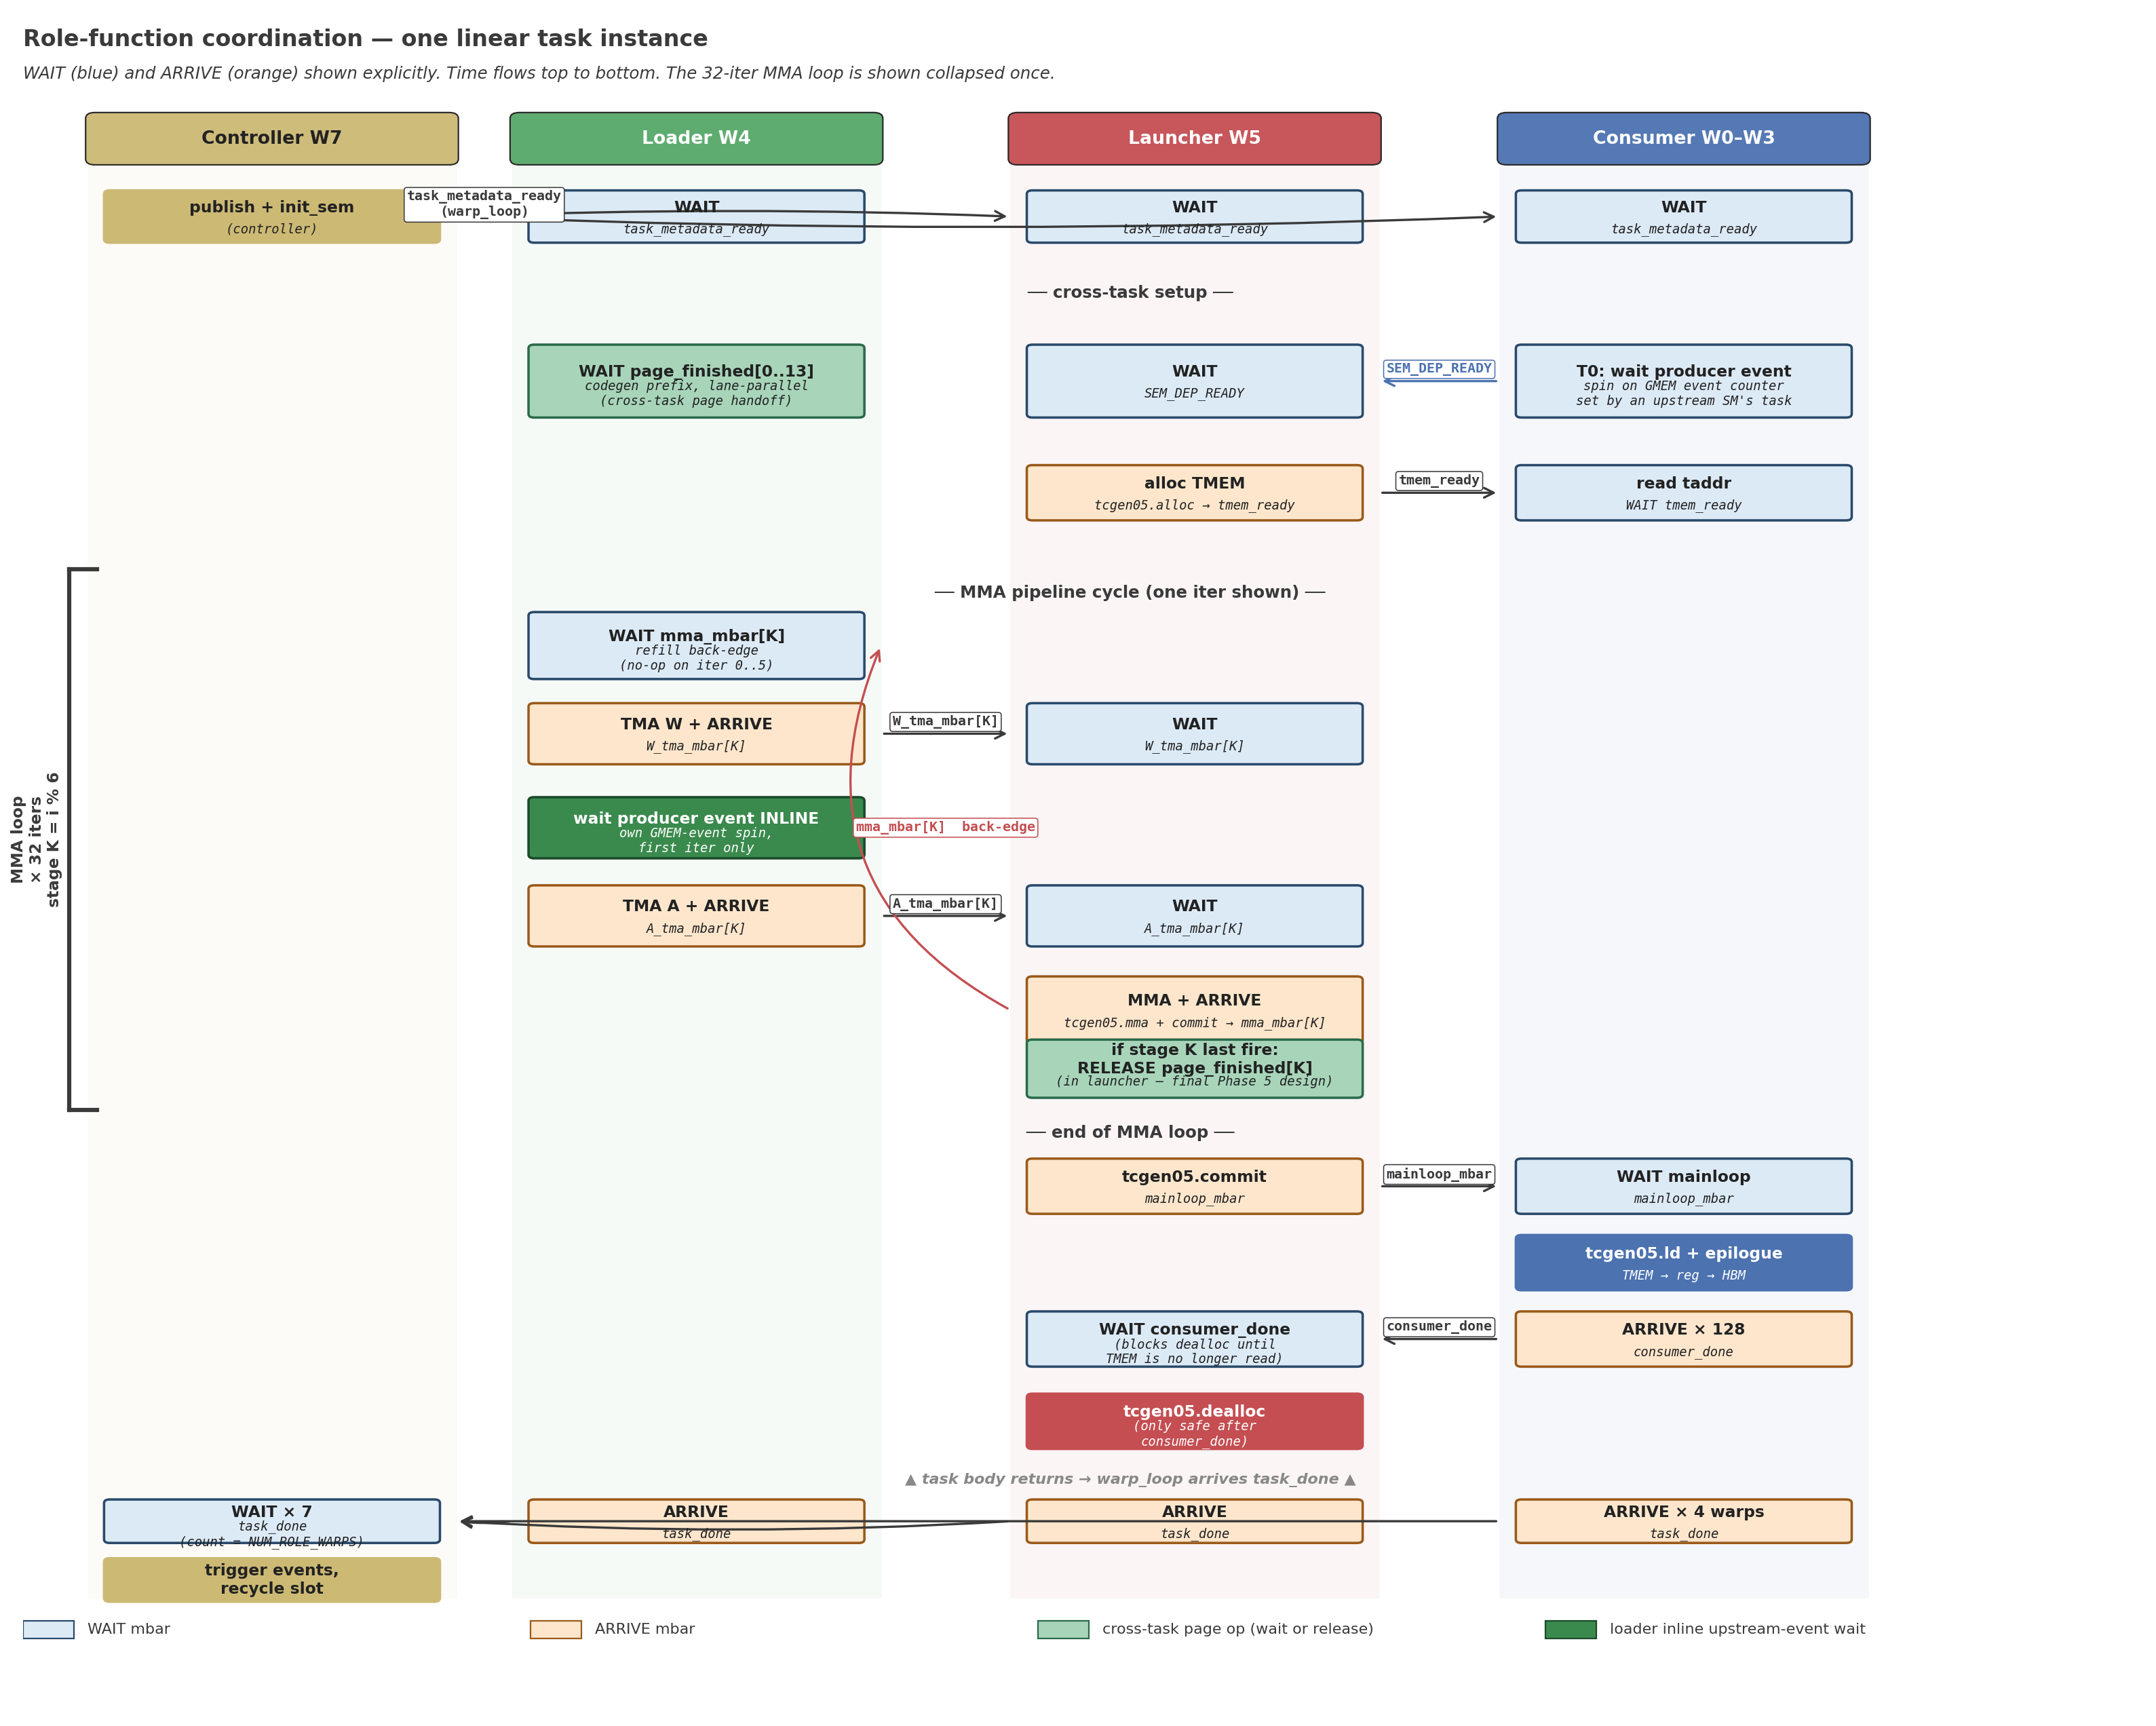

This chart was generated by the following Python code:
"""Figure 5: Role-function coordination for one linear task instance.

Bigger fonts, more whitespace, fewer items per lane. Shows the actual
wait order: cross-task page wait FIRST (codegen prefix), then dep-wait,
then the MMA cycle (where mma_mbar is the loader's refill gate — but
only blocks from iter 6 onwards; first 6 iters pass through via init
parity).
"""
import matplotlib.pyplot as plt
from matplotlib.patches import Rectangle, FancyArrowPatch, FancyBboxPatch

fig, ax = plt.subplots(figsize=(20, 16))
ax.set_xlim(-1.0, 22)
ax.set_ylim(-1.0, 28)
ax.axis("off")

# Colors
COLOR_FRAME = "#3a3a3a"
COLOR_CONSUMER = "#4C72B0"
COLOR_LOADER = "#55A868"
COLOR_LAUNCHER = "#C44E52"
COLOR_CONTROLLER = "#CCB974"
COLOR_TEXT_DARK = "#222222"
COLOR_WAIT = "#dceaf6"
COLOR_ARRIVE = "#fde6cc"
COLOR_PAGE = "#a8d5ba"      # page-related (cross-task)
COLOR_INLINE_DEP = "#3a8a4d"

# Title
ax.text(-1.0, 27.4,
        "Role-function coordination — one linear task instance",
        fontsize=15, weight="bold", color=COLOR_FRAME)
ax.text(-1.0, 26.85,
        "WAIT (blue) and ARRIVE (orange) shown explicitly. Time flows top to bottom. "
        "The 32-iter MMA loop is shown collapsed once.",
        fontsize=11, color=COLOR_FRAME, style="italic")

# Swimlanes
LANES = [
    ("Controller W7",         1.7,  COLOR_CONTROLLER, COLOR_TEXT_DARK),
    ("Loader W4",             6.3,  COLOR_LOADER,     "white"),
    ("Launcher W5",          11.7,  COLOR_LAUNCHER,   "white"),
    ("Consumer W0–W3",       17.0,  COLOR_CONSUMER,   "white"),
]
LANE_TOP = 25.4
LANE_BOT = 1.0
LANE_W = 4.0

for name, x, color, text_color in LANES:
    ax.add_patch(FancyBboxPatch(
        (x - LANE_W / 2, LANE_TOP), LANE_W, 0.85,
        boxstyle="round,pad=0.02,rounding_size=0.10",
        facecolor=color, alpha=0.95,
        edgecolor="#222222", linewidth=1.0))
    ax.text(x, LANE_TOP + 0.42, name,
            ha="center", va="center", fontsize=12, weight="bold",
            color=text_color)
    ax.add_patch(Rectangle((x - LANE_W / 2, LANE_BOT),
                           LANE_W, LANE_TOP - LANE_BOT,
                           facecolor=color, alpha=0.05,
                           edgecolor="#cccccc", linewidth=0.4))

def lane_x(idx):
    return LANES[idx][1]

def op_box(lane_idx, y, label, h=0.9, w=None, kind=None,
           text_color=None, subtitle=None, fill=None, edge=None):
    x = lane_x(lane_idx)
    lane_color = LANES[lane_idx][2]
    if kind == "wait":
        fill = fill or COLOR_WAIT
        text_color = text_color or COLOR_TEXT_DARK
        edge = edge or "#2a4a6a"
    elif kind == "arrive":
        fill = fill or COLOR_ARRIVE
        text_color = text_color or COLOR_TEXT_DARK
        edge = edge or "#9a5a1a"
    elif kind == "page":
        fill = fill or COLOR_PAGE
        text_color = text_color or COLOR_TEXT_DARK
        edge = edge or "#2a6a4a"
    elif kind == "inline_dep":
        fill = fill or COLOR_INLINE_DEP
        text_color = text_color or "white"
        edge = edge or "#1a4a2a"
    else:
        fill = fill or lane_color
        text_color = text_color or ("white" if lane_idx != 0 else COLOR_TEXT_DARK)
        edge = edge or lane_color
    if w is None:
        w = LANE_W - 0.4
    ax.add_patch(FancyBboxPatch(
        (x - w / 2, y - h / 2), w, h,
        boxstyle="round,pad=0.02,rounding_size=0.06",
        facecolor=fill, edgecolor=edge, linewidth=1.6))
    if subtitle:
        ax.text(x, y + 0.15, label,
                ha="center", va="center", fontsize=10.5, weight="bold",
                color=text_color)
        ax.text(x, y - 0.22, subtitle,
                ha="center", va="center", fontsize=8.5,
                color=text_color, family="monospace", style="italic")
    else:
        ax.text(x, y, label,
                ha="center", va="center", fontsize=10.5, weight="bold",
                color=text_color)

def mbar_arrow(src_lane, src_y, dst_lane, dst_y, label=None,
               color=COLOR_FRAME, rad=0.0, linewidth=1.5,
               label_dy=0.20):
    src_x = lane_x(src_lane) + (LANE_W / 2 if dst_lane > src_lane else -LANE_W / 2)
    dst_x = lane_x(dst_lane) - (LANE_W / 2 if dst_lane > src_lane else -LANE_W / 2)
    ax.add_patch(FancyArrowPatch(
        (src_x, src_y), (dst_x, dst_y),
        arrowstyle="->", mutation_scale=16,
        color=color, linewidth=linewidth,
        connectionstyle=f"arc3,rad={rad}"
    ))
    if label:
        mid_x = (src_x + dst_x) / 2
        mid_y = (src_y + dst_y) / 2 + label_dy
        ax.text(mid_x, mid_y, label,
                ha="center", va="center", fontsize=9, weight="bold",
                color=color, family="monospace",
                bbox=dict(boxstyle="round,pad=0.20", facecolor="white",
                          edgecolor=color, linewidth=0.7))

# ════════════════════════════════════════════════════════════════════
#  warp_loop wrapper — start
# ════════════════════════════════════════════════════════════════════
y = 24.5
op_box(0, y, "publish + init_sem",
       subtitle="(controller)", h=0.85)
op_box(1, y, "WAIT", kind="wait",
       subtitle="task_metadata_ready", h=0.85)
op_box(2, y, "WAIT", kind="wait",
       subtitle="task_metadata_ready", h=0.85)
op_box(3, y, "WAIT", kind="wait",
       subtitle="task_metadata_ready", h=0.85)
mbar_arrow(0, y, 1, y, "task_metadata_ready\n(warp_loop)",
           rad=-0.04)
mbar_arrow(0, y, 2, y, "", rad=-0.02)
mbar_arrow(0, y, 3, y, "", rad=0.02)

# ════════════════════════════════════════════════════════════════════
#  Cross-task page wait (loader codegen prefix) + dep wait
# ════════════════════════════════════════════════════════════════════
y = 22.7
ax.text(11, y + 0.5,
        "── cross-task setup ──",
        ha="center", va="center", fontsize=11, weight="bold",
        color=COLOR_FRAME)

y = 21.7
# Loader: WAIT page_finished (codegen prefix, lane-parallel × 14 pages)
op_box(1, y, "WAIT page_finished[0..13]", kind="page",
       subtitle="codegen prefix, lane-parallel\n(cross-task page handoff)",
       h=1.2)

# Consumer T0: wait upstream producer event
op_box(3, y, "T0: wait producer event", kind="wait",
       subtitle="spin on GMEM event counter\nset by an upstream SM's task",
       h=1.2)

# Launcher: wait SEM_DEP_READY
op_box(2, y, "WAIT", kind="wait",
       subtitle="SEM_DEP_READY",
       h=1.2)

# Arrow consumer T0 → launcher's SEM_DEP_READY
mbar_arrow(3, y, 2, y, "SEM_DEP_READY",
           color=COLOR_CONSUMER, rad=0.0)

y = 20.2
# Consumer T0: ARRIVE SEM_DEP_READY (after its spin)
# (Conceptually shown inside the T0 box above; just add a small label)

# ════════════════════════════════════════════════════════════════════
#  TMEM alloc / read
# ════════════════════════════════════════════════════════════════════
y = 19.8
op_box(2, y, "alloc TMEM", kind="arrive",
       subtitle="tcgen05.alloc → tmem_ready", h=0.9)
op_box(3, y, "read taddr", kind="wait",
       subtitle="WAIT tmem_ready", h=0.9)
mbar_arrow(2, y, 3, y, "tmem_ready", rad=0.0)

# ════════════════════════════════════════════════════════════════════
#  MMA loop (collapsed view of one cycle)
# ════════════════════════════════════════════════════════════════════
LOOP_Y_TOP = 18.5
LOOP_Y_BOT = 9.3

ax.plot([-0.5, -0.5], [LOOP_Y_BOT, LOOP_Y_TOP],
        color=COLOR_FRAME, linewidth=2.8)
ax.plot([-0.5, -0.2], [LOOP_Y_TOP, LOOP_Y_TOP],
        color=COLOR_FRAME, linewidth=2.8)
ax.plot([-0.5, -0.2], [LOOP_Y_BOT, LOOP_Y_BOT],
        color=COLOR_FRAME, linewidth=2.8)
ax.text(-0.85, (LOOP_Y_TOP + LOOP_Y_BOT) / 2,
        "MMA loop\n× 32 iters\nstage K = i % 6",
        rotation=90, ha="center", va="center", fontsize=10.5,
        weight="bold", color=COLOR_FRAME)

ax.text(11, 18.1, "── MMA pipeline cycle (one iter shown) ──",
        ha="center", va="center", fontsize=11, weight="bold",
        color=COLOR_FRAME)

y = 17.2
# Loader: WAIT mma_mbar[K] (refill back-edge)
op_box(1, y, "WAIT mma_mbar[K]", kind="wait",
       subtitle="refill back-edge\n(no-op on iter 0..5)",
       h=1.1)

y = 15.7
# Loader: TMA W
op_box(1, y, "TMA W + ARRIVE", kind="arrive",
       subtitle="W_tma_mbar[K]", h=1.0)
op_box(2, y, "WAIT", kind="wait",
       subtitle="W_tma_mbar[K]", h=1.0)
mbar_arrow(1, y, 2, y, "W_tma_mbar[K]", rad=0.0)

y = 14.1
# Loader: inline dep wait (first iter only)
op_box(1, y, "wait producer event INLINE", kind="inline_dep",
       subtitle="own GMEM-event spin,\nfirst iter only", h=1.0)

y = 12.6
# Loader: TMA A
op_box(1, y, "TMA A + ARRIVE", kind="arrive",
       subtitle="A_tma_mbar[K]", h=1.0)
op_box(2, y, "WAIT", kind="wait",
       subtitle="A_tma_mbar[K]", h=1.0)
mbar_arrow(1, y, 2, y, "A_tma_mbar[K]", rad=0.0)

y = 11.0
# Launcher: MMA + commit (arrives mma_mbar[K])
op_box(2, y, "MMA + ARRIVE", kind="arrive",
       subtitle="tcgen05.mma + commit → mma_mbar[K]",
       h=1.1)

# Back-edge from launcher MMA → loader's WAIT mma_mbar at top of loop
mbar_arrow(2, y, 1, 17.2, "mma_mbar[K]  back-edge",
           color=COLOR_LAUNCHER, rad=-0.45, label_dy=0)

# Per-stage page release IN the launcher (Phase 5 final design):
# after tcgen05.commit, if this was stage K's last fire, arrive
# page_finished[p] for the pages stage K owned. Enables cross-task
# weight prefetch.
y = 10.0
op_box(2, y, "if stage K last fire:\nRELEASE page_finished[K]",
       kind="arrive",
       fill="#a8d5ba", edge="#2a6a4a",
       subtitle="(in launcher — final Phase 5 design)",
       h=0.95)

# ════════════════════════════════════════════════════════════════════
#  After MMA loop tail
# ════════════════════════════════════════════════════════════════════
ax.text(11, 8.9, "── end of MMA loop ──",
        ha="center", va="center", fontsize=11, weight="bold",
        color=COLOR_FRAME)

y = 8.0
op_box(2, y, "tcgen05.commit", kind="arrive",
       subtitle="mainloop_mbar", h=0.9)
op_box(3, y, "WAIT mainloop", kind="wait",
       subtitle="mainloop_mbar", h=0.9)
mbar_arrow(2, y, 3, y, "mainloop_mbar", rad=0.0)

y = 6.7
op_box(3, y, "tcgen05.ld + epilogue",
       subtitle="TMEM → reg → HBM", h=0.9)

y = 5.4
op_box(3, y, "ARRIVE × 128", kind="arrive",
       subtitle="consumer_done", h=0.9)
op_box(2, y, "WAIT consumer_done", kind="wait",
       subtitle="(blocks dealloc until\nTMEM is no longer read)", h=0.9)
mbar_arrow(3, y, 2, y, "consumer_done", rad=0.0)

y = 4.0
op_box(2, y, "tcgen05.dealloc",
       subtitle="(only safe after\nconsumer_done)", h=0.9)

# ════════════════════════════════════════════════════════════════════
#  warp_loop wrapper — end
# ════════════════════════════════════════════════════════════════════
ax.text(11, 3.0,
        "▲ task body returns → warp_loop arrives task_done ▲",
        ha="center", va="center", fontsize=10, weight="bold",
        style="italic", color="#888888")

y = 2.3
op_box(1, y, "ARRIVE", kind="arrive",
       subtitle="task_done", h=0.7)
op_box(2, y, "ARRIVE", kind="arrive",
       subtitle="task_done", h=0.7)
op_box(3, y, "ARRIVE × 4 warps", kind="arrive",
       subtitle="task_done", h=0.7)
op_box(0, y, "WAIT × 7", kind="wait",
       subtitle="task_done\n(count = NUM_ROLE_WARPS)", h=0.7)
mbar_arrow(1, y, 0, y, "", rad=-0.06)
mbar_arrow(2, y, 0, y, "", rad=-0.03)
mbar_arrow(3, y, 0, y, "", rad=0.0)

y = 1.3
op_box(0, y, "trigger events,\nrecycle slot", h=0.7)

# Legend
LEG_Y = 0.3
items = [
    (COLOR_WAIT,        "#2a4a6a",  "WAIT mbar"),
    (COLOR_ARRIVE,      "#9a5a1a",  "ARRIVE mbar"),
    ("#a8d5ba",         "#2a6a4a",  "cross-task page op (wait or release)"),
    (COLOR_INLINE_DEP,  "#1a4a2a",  "loader inline upstream-event wait"),
]
xx = -1.0
for fill, edge, name in items:
    ax.add_patch(Rectangle((xx, LEG_Y), 0.55, 0.30,
                           facecolor=fill, edgecolor=edge, linewidth=1.0))
    ax.text(xx + 0.7, LEG_Y + 0.15, name,
            fontsize=10, va="center", color=COLOR_FRAME)
    xx += 5.5

plt.tight_layout()
out = "/home/xinhaoc/mirage-refactor/docs/mpk/figures/fig5_task_split.png"
plt.savefig(out, dpi=160, bbox_inches="tight", facecolor="white")
print(f"saved {out}")
